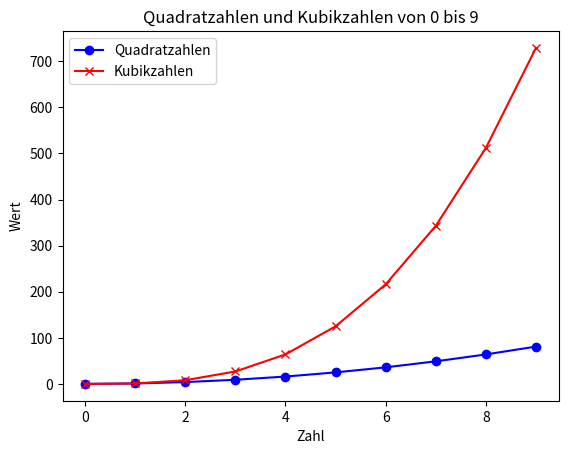

The matplotlib source for this figure:
import matplotlib.pyplot as plt

# Zahlen von 0 bis 9
x = [0, 1, 2, 3, 4, 5, 6, 7, 8, 9]

# Berechnung der Zahlen
quadratzahlen = [i**2 for i in x]
kubikzahlen = [i**3 for i in x]

# LDiagramm für Quadratzahlen
plt.plot(x, quadratzahlen, label='Quadratzahlen', color='blue', marker='o')

# Diagramm für Kubikzahlen
plt.plot(x, kubikzahlen, label='Kubikzahlen', color='red', marker='x')

# Diagramm einrichten hinzufügen
plt.title('Quadratzahlen und Kubikzahlen von 0 bis 9')
plt.xlabel('Zahl')
plt.ylabel('Wert')

# Legende anzeigen
plt.legend()

# speichern als Bild
plt.savefig('quadratzahlen_kubikzahlen.png')

# Diagramm anzeigen
# plt.show()
